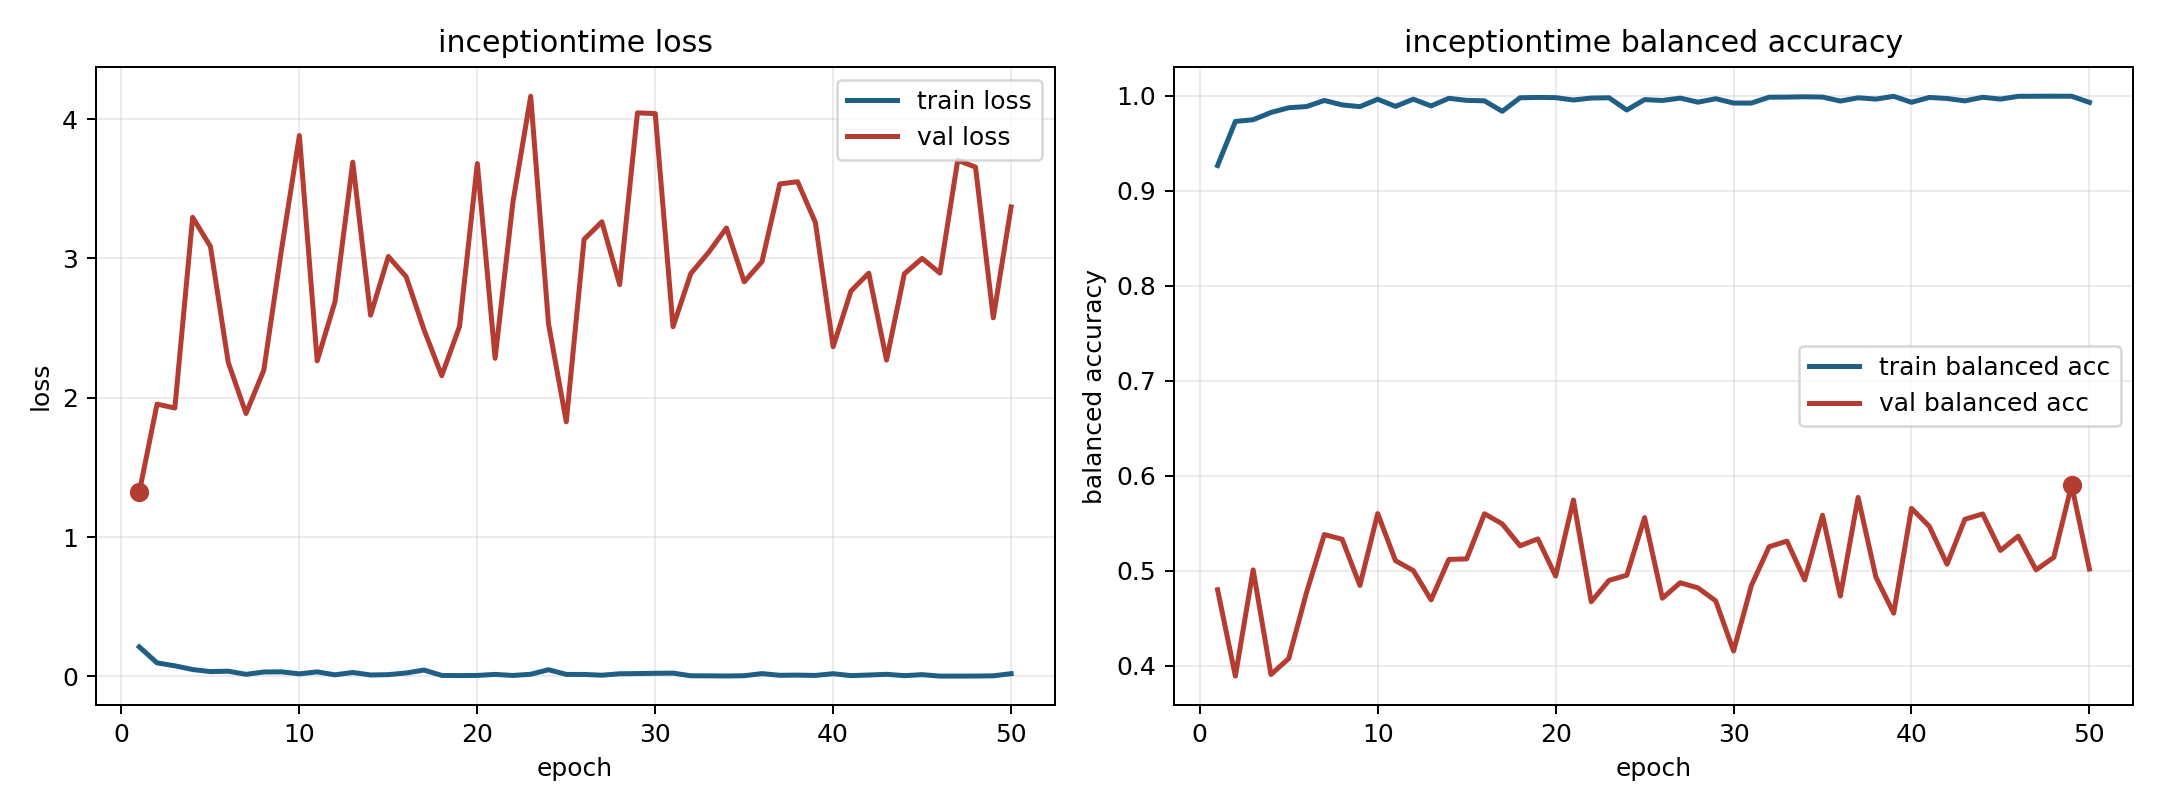

Source data for this figure (header and first rows):
model, fold, epoch, train_loss, train_balanced_accuracy, val_loss, val_balanced_accuracy
inceptiontime, 12, 1, 0.2113, 0.9266, 1.32, 0.4799
inceptiontime, 12, 2, 0.09646, 0.973, 1.954, 0.389
inceptiontime, 12, 3, 0.07552, 0.9748, 1.926, 0.5008
inceptiontime, 12, 4, 0.04877, 0.9825, 3.294, 0.3907
inceptiontime, 12, 5, 0.03368, 0.9875, 3.085, 0.4075
inceptiontime, 12, 6, 0.03696, 0.9887, 2.254, 0.4771
inceptiontime, 12, 7, 0.01419, 0.9951, 1.886, 0.5381
inceptiontime, 12, 8, 0.03112, 0.9905, 2.198, 0.5331
inceptiontime, 12, 9, 0.03232, 0.9886, 3.067, 0.4844
inceptiontime, 12, 10, 0.01767, 0.9964, 3.882, 0.5601
inceptiontime, 12, 11, 0.03193, 0.9889, 2.264, 0.5105
inceptiontime, 12, 12, 0.01065, 0.9965, 2.688, 0.5001
inceptiontime, 12, 13, 0.02775, 0.9893, 3.691, 0.4692
inceptiontime, 12, 14, 0.009625, 0.9974, 2.592, 0.5118
inceptiontime, 12, 15, 0.0121, 0.9952, 3.013, 0.5124
inceptiontime, 12, 16, 0.02385, 0.9947, 2.868, 0.5599
inceptiontime, 12, 17, 0.04503, 0.9837, 2.489, 0.5492
inceptiontime, 12, 18, 0.006311, 0.9979, 2.158, 0.5262
inceptiontime, 12, 19, 0.005359, 0.9983, 2.512, 0.5334
inceptiontime, 12, 20, 0.006412, 0.9981, 3.68, 0.4943
inceptiontime, 12, 21, 0.01386, 0.9956, 2.283, 0.5745
inceptiontime, 12, 22, 0.006203, 0.9977, 3.402, 0.4673
inceptiontime, 12, 23, 0.01478, 0.998, 4.164, 0.4898
inceptiontime, 12, 24, 0.04743, 0.9851, 2.531, 0.4952
inceptiontime, 12, 25, 0.01362, 0.996, 1.827, 0.5559
inceptiontime, 12, 26, 0.01357, 0.9951, 3.136, 0.471
inceptiontime, 12, 27, 0.007984, 0.9976, 3.262, 0.4873
inceptiontime, 12, 28, 0.01827, 0.9933, 2.812, 0.4819
inceptiontime, 12, 29, 0.01975, 0.9969, 4.044, 0.4681
inceptiontime, 12, 30, 0.02173, 0.9924, 4.039, 0.4154
inceptiontime, 12, 31, 0.02301, 0.9924, 2.509, 0.4843
inceptiontime, 12, 32, 0.003829, 0.9986, 2.891, 0.5252
inceptiontime, 12, 33, 0.003516, 0.9987, 3.043, 0.5311
inceptiontime, 12, 34, 0.002498, 0.999, 3.218, 0.4902
inceptiontime, 12, 35, 0.004369, 0.9987, 2.832, 0.5584
inceptiontime, 12, 36, 0.01949, 0.9945, 2.977, 0.4733
inceptiontime, 12, 37, 0.007359, 0.9979, 3.534, 0.5771
inceptiontime, 12, 38, 0.008733, 0.9965, 3.55, 0.4932
inceptiontime, 12, 39, 0.00635, 0.9995, 3.258, 0.4552
inceptiontime, 12, 40, 0.01885, 0.9932, 2.366, 0.5656
inceptiontime, 12, 41, 0.004986, 0.9983, 2.766, 0.5468
inceptiontime, 12, 42, 0.009371, 0.9972, 2.894, 0.5068
inceptiontime, 12, 43, 0.01448, 0.9947, 2.27, 0.5541
inceptiontime, 12, 44, 0.004773, 0.9985, 2.889, 0.5597
inceptiontime, 12, 45, 0.01212, 0.9965, 3, 0.5212
inceptiontime, 12, 46, 0.001588, 0.9995, 2.894, 0.5364
inceptiontime, 12, 47, 0.001719, 0.9996, 3.704, 0.5008
inceptiontime, 12, 48, 0.002011, 0.9996, 3.655, 0.514
inceptiontime, 12, 49, 0.003647, 0.9995, 2.573, 0.5901
inceptiontime, 12, 50, 0.01898, 0.9931, 3.369, 0.5018
